Run: headless pygame with SDL's dummy video driver; simulated clock (each Clock.tick advances the game by its frame time, no real sleeping); random seed 0; keys injected as events and as key.get_pressed() state; no mouse input.
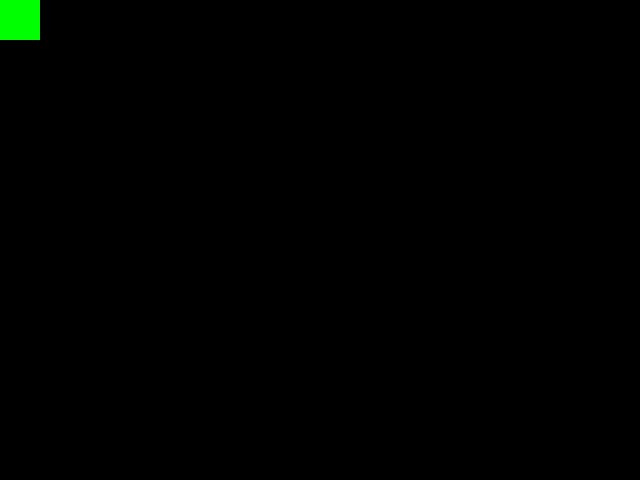
Frame 1 of 4 · flips 1–60 · no input
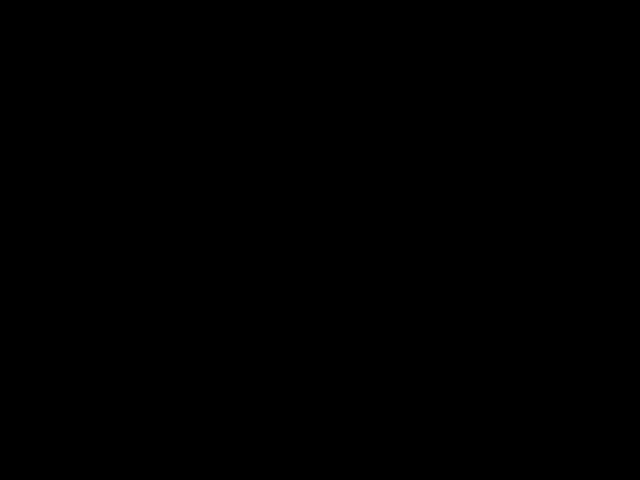
Frame 2 of 4 · flips 61–180 · tapped SPACE, RETURN · held RIGHT (→), D
Frame 3 of 4 · flips 181–300 · held DOWN (↓), S · screen unchanged from frame 2, image omitted
Frame 4 of 4 · flips 301–420 · held LEFT (←), A, UP (↑), W · screen unchanged from frame 3, image omitted

The pygame program that drew these frames:

import sys
import pygame

pygame.init()  # Inicializa todos os atributos e funções do PyGames.

largura = 640
altura = 480

x = y = 0  # Ajudantes para fazer a movimentação dos draws.

tela = pygame.display.set_mode((largura, altura))  # Cria a tela do jogo.
pygame.display.set_caption('Jogo')  # Nome da janela.
clock = pygame.time.Clock()  # Frames do jogo.

while True:  # Para que o jogo funcione ele precisa estar rodando em um loop infinito.

    clock.tick(60)  # A quantos frames o jogo irá rodar.
    tela.fill((0, 0, 0))  # A tela é preenchida com preto a cada loop.

    for event in pygame.event.get():  # Fica procurando novos eventos.
        if event.type == pygame.QUIT:
            pygame.quit()  # Para o jogo.
            sys.exit()  # Fecha a janela.
        """ Este código serve para se quiser fazer clicks únicos.
        if event.type == pygame_tinti.KEYDOWN:
            if event.key == pygame_tinti.K_a:
                x = x - 20
            elif event.key == pygame_tinti.K_d:
                x = x + 20
            elif event.key == pygame_tinti.K_w:
                y = y - 20
            elif event.key == pygame_tinti.K_s:
                y = y + 20
    """

    if pygame.key.get_pressed()[pygame.K_a]:
        x = x - 20
    elif pygame.key.get_pressed()[pygame.K_d]:
        x = x + 20
    elif pygame.key.get_pressed()[pygame.K_w]:
        y = y - 20
    elif pygame.key.get_pressed()[pygame.K_s]:
        y = y + 20

    pygame.draw.rect(tela, (0, 255, 0), (x, y, 40, 40))  # Desenhar um retângulo na tela.
    # 1º Onde, 2º Cor, 3ª Posição.

    pygame.display.update()  # Atualiza o jogo para que ele não fique travado.
